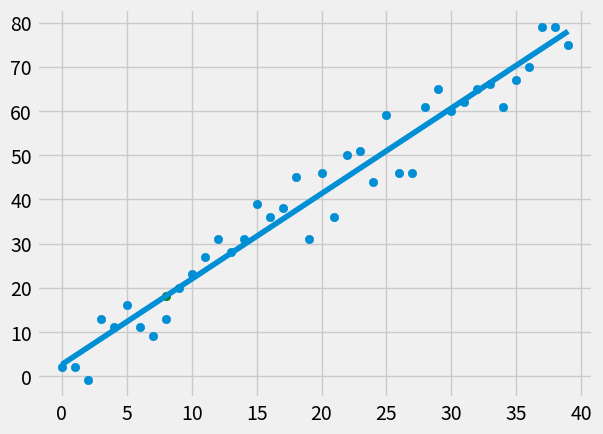

Reproduce this figure in Python.
from statistics import mean
import numpy as np
import matplotlib.pyplot as plt
from matplotlib import style
import random

style.use('fivethirtyeight')

#xs = np.array([1,2,3,4,5,6], dtype=np.float64)
#ys = np.array([5,4,6,5,6,7], dtype=np.float64)

def create_dataset(hm, variance, step=2, correlation=False):
    val = 1
    ys = []
    for i in range(hm):
        y = val + random.randrange(-variance, variance)
        ys.append(y)
        if correlation and correlation == 'pos':
            val +=step
        elif correlation and correlation == 'neg':
            val -=step
    xs = [i for i in range(len(ys))]
    
    return np.array(xs, dtype=np.float64), np.array(ys, dtype=np.float64)

def best_fit(xs,ys):
    m = (((mean(xs) * mean(ys)) - mean(xs*ys)) /  
           ((mean(xs)*mean(xs)) - mean(xs**2) ))
    b = mean(ys) - m*mean(xs)
    return m, b
def square(ys_orig, ys_line):
    return sum((ys_line-ys_orig)**2)
def cod(ys_orig, ys_line):
    y_mean = [mean(ys_orig) for y in ys_orig]
    square_regr = square(ys_orig, ys_line)
    square_y_mean = square(ys_orig, ys_line)
    return 1 - ( square_regr / square_y_mean)

xs, ys = create_dataset(40, 10, 2, correlation='pos')


m, b = best_fit(xs,ys)

regression_line = [(m*x)+b for x in xs]

predict_x = 8
predict_y = (m*predict_x)+b

r_square = cod(ys,regression_line)
print(r_square)

plt.scatter(xs,ys)
plt.plot(xs, regression_line)
plt.scatter(predict_x,predict_y, color = 'g')

plt.show()



